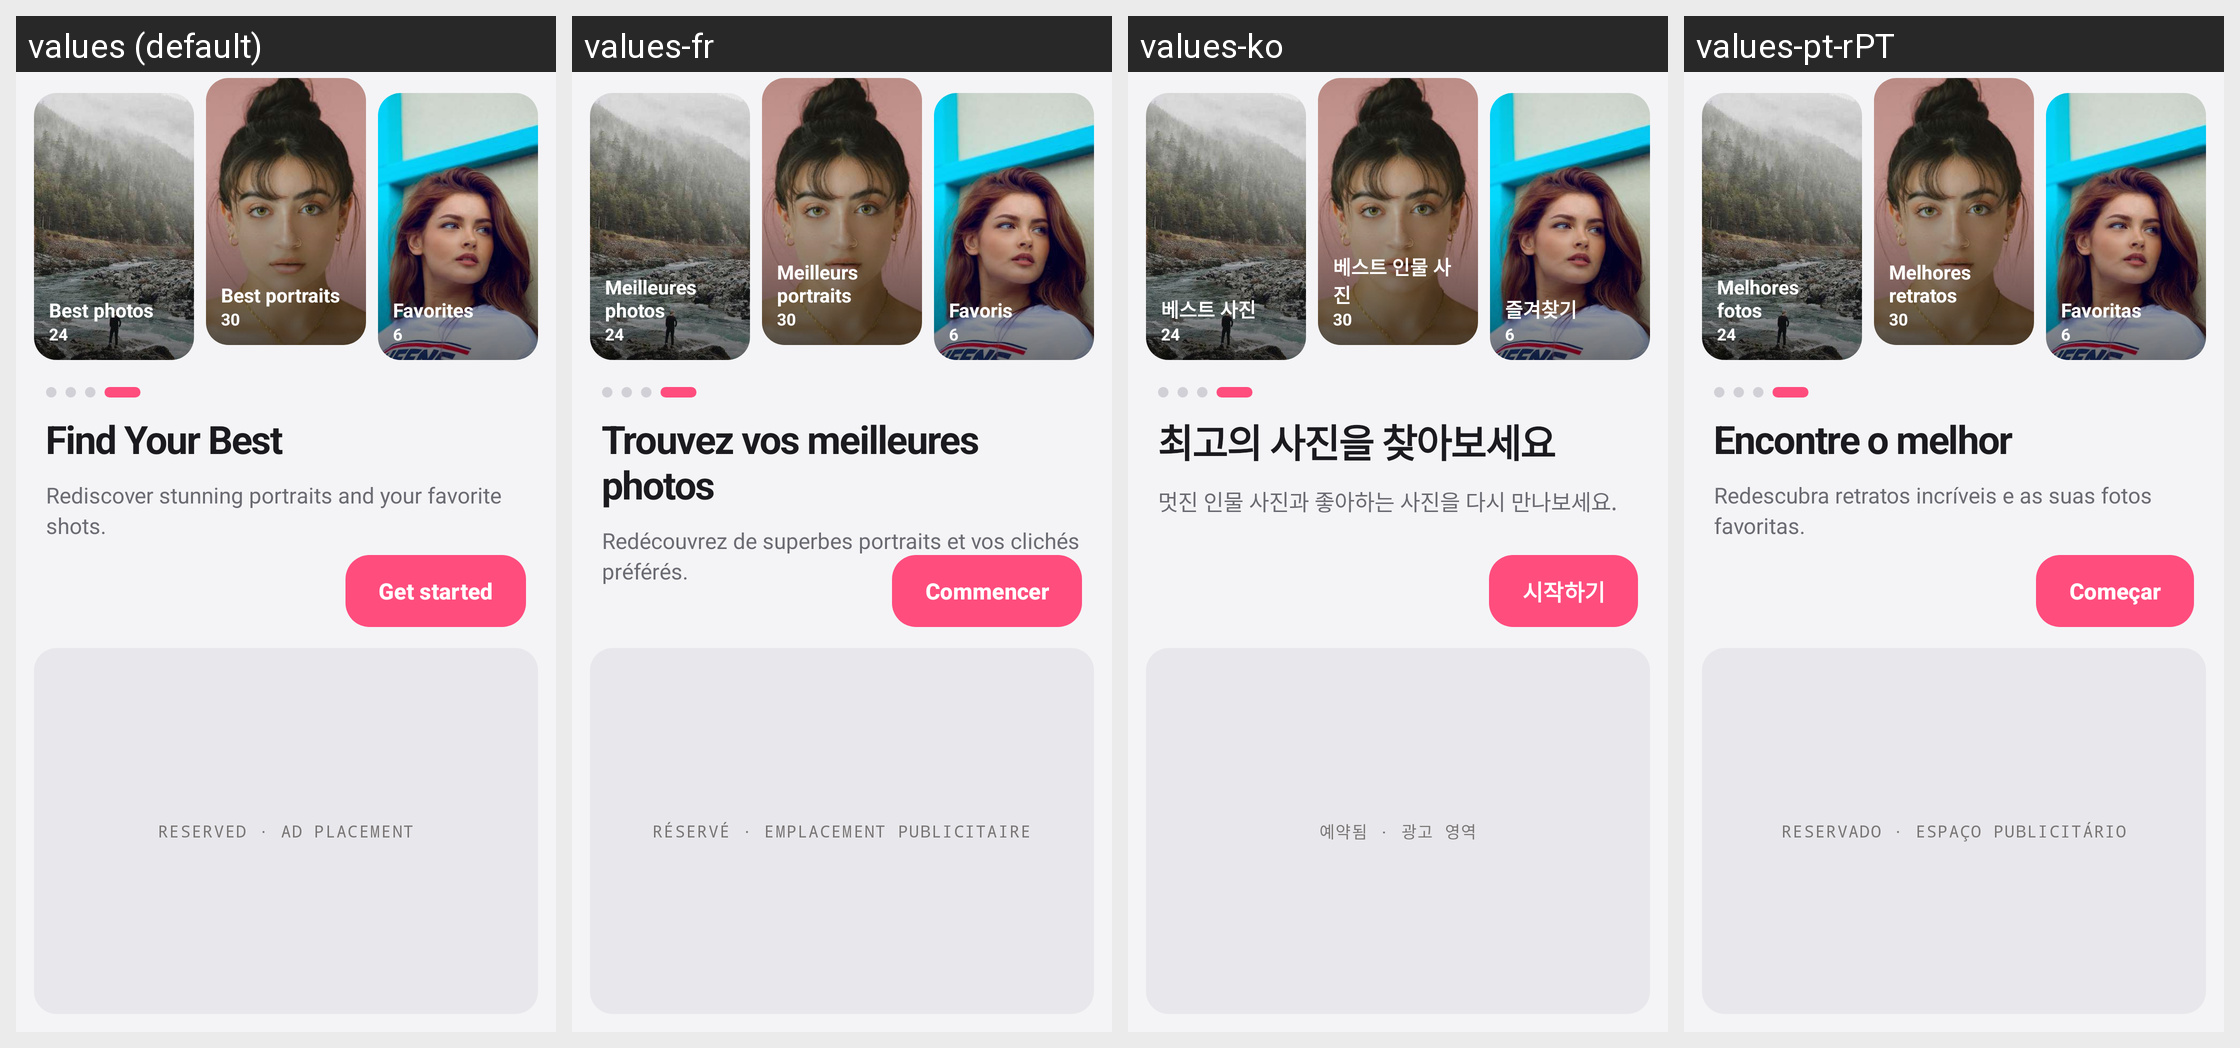

The same Android screen rendered under several of its app's locales, left to right. List the strings drawn on it with the default value and each locale's translation.
Android screen res/layout/activity_intro4.xml rendered under 4 locales, left to right: values (default), values-fr, values-ko, values-pt-rPT. Device: Nexus 5 (rendered at 1080×1920; each locale shown at half size, 540×960, under a caption strip naming it); theme Theme.ThirdGallery.
Other locales in the repository, not shown: values-af, values-de, values-el, values-en-rGB, values-es, values-fil, values-hi, values-in, values-it, values-ja, values-nl, values-pt-rBR, values-ru, values-th, values-tr, values-zh.
Strings drawn on this screen, with the default value and each locale's value (text and hints the layout hard-codes, and strings that could not be matched under every locale, appear in the picture but are not listed):

intro4_best_photos
  values: Best photos
  values-fr: Meilleures photos
  values-ko: 베스트 사진
  values-pt-rPT: Melhores fotos

intro4_count_best_photos
  values: 24
  values-fr: 24  [not translated; the default value is used]
  values-ko: 24  [not translated; the default value is used]
  values-pt-rPT: 24  [not translated; the default value is used]

intro4_best_portraits
  values: Best portraits
  values-fr: Meilleurs portraits
  values-ko: 베스트 인물 사진
  values-pt-rPT: Melhores retratos

intro4_count_best_portraits
  values: 30
  values-fr: 30  [not translated; the default value is used]
  values-ko: 30  [not translated; the default value is used]
  values-pt-rPT: 30  [not translated; the default value is used]

intro4_favorites
  values: Favorites
  values-fr: Favoris
  values-ko: 즐겨찾기
  values-pt-rPT: Favoritas

intro4_count_favorites
  values: 6
  values-fr: 6  [not translated; the default value is used]
  values-ko: 6  [not translated; the default value is used]
  values-pt-rPT: 6  [not translated; the default value is used]

intro4_get_started
  values: Get started
  values-fr: Commencer
  values-ko: 시작하기
  values-pt-rPT: Começar

intro4_title
  values: Find Your Best
  values-fr: Trouvez vos meilleures photos
  values-ko: 최고의 사진을 찾아보세요
  values-pt-rPT: Encontre o melhor

intro4_subtitle
  values: Rediscover stunning portraits and your favorite shots.
  values-fr: Redécouvrez de superbes portraits et vos clichés préférés.
  values-ko: 멋진 인물 사진과 좋아하는 사진을 다시 만나보세요.
  values-pt-rPT: Redescubra retratos incríveis e as suas fotos favoritas.

intro1_ad_placeholder
  values: RESERVED · AD PLACEMENT
  values-fr: RÉSERVÉ · EMPLACEMENT PUBLICITAIRE
  values-ko: 예약됨 · 광고 영역
  values-pt-rPT: RESERVADO · ESPAÇO PUBLICITÁRIO
